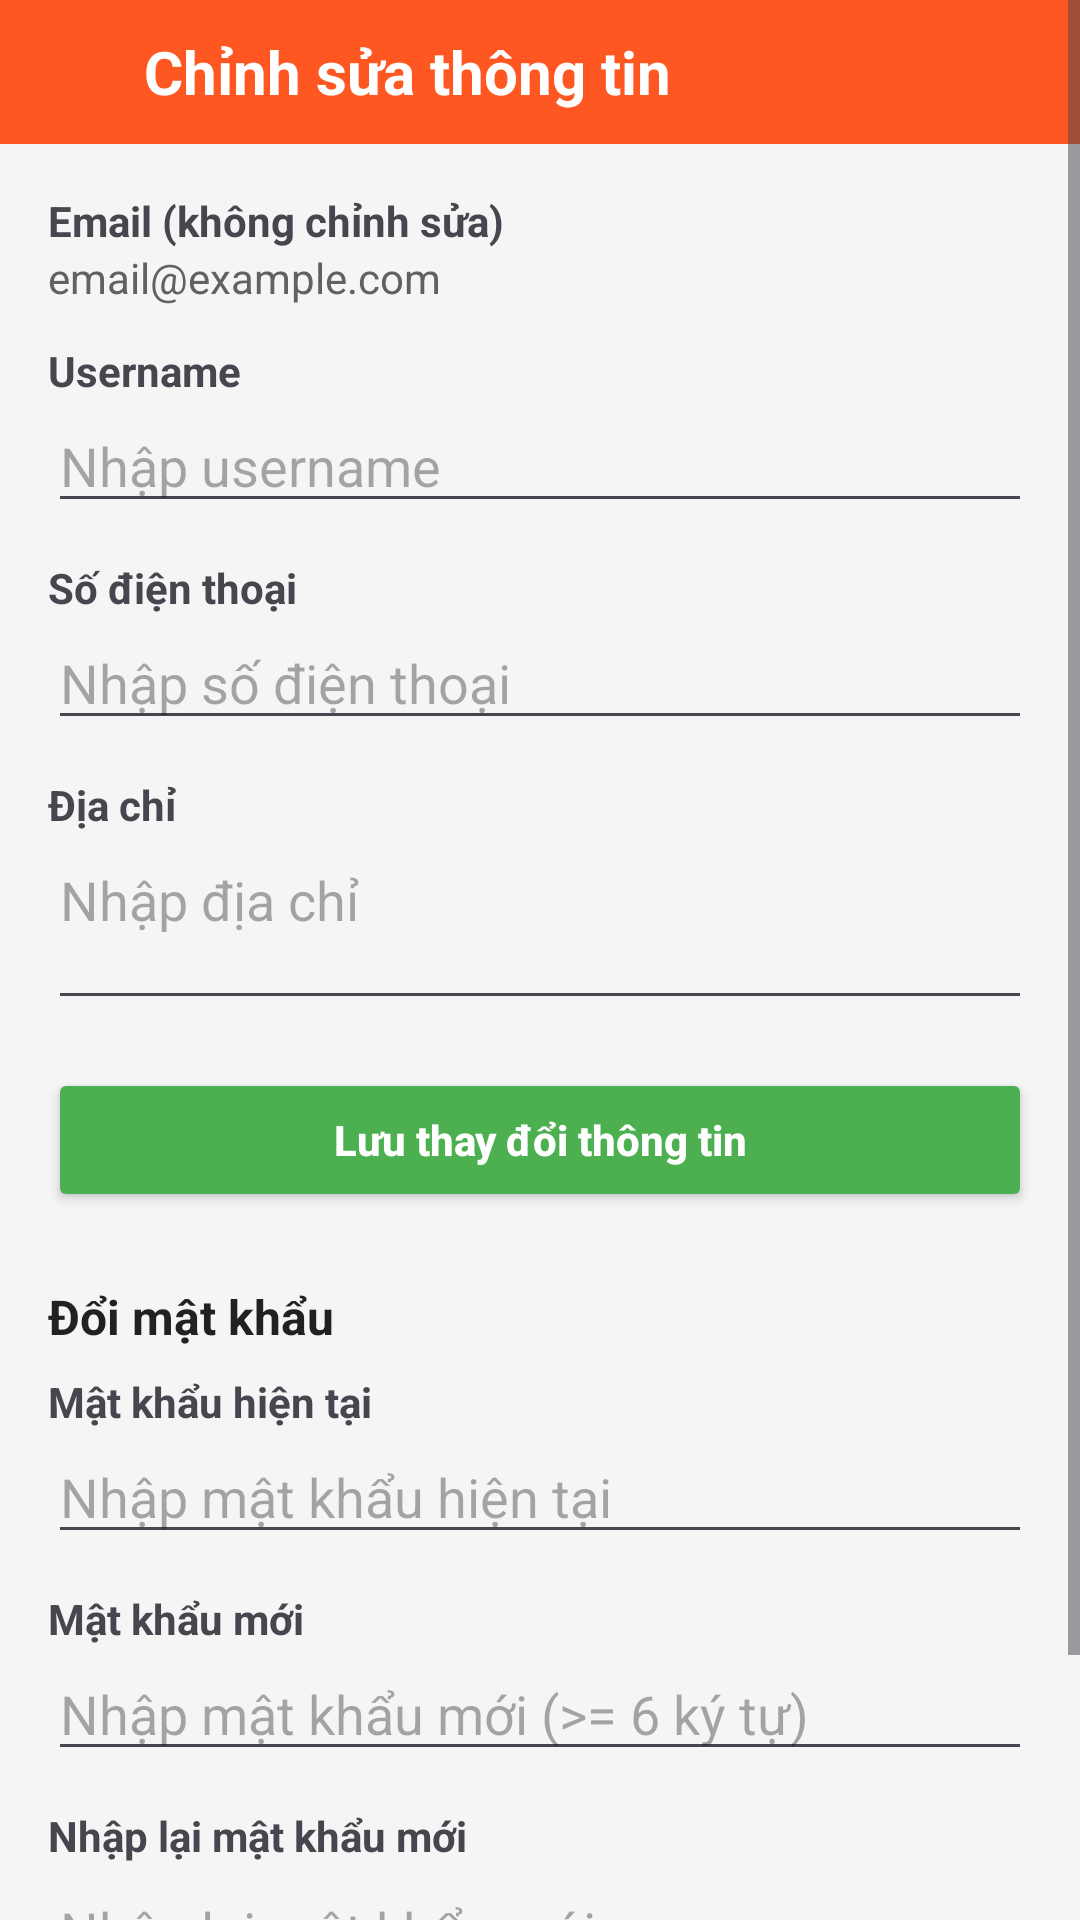

Here is an Android app screen rendered from its layout file. Give the layout XML and the strings, colors and styles it references.
<!-- AndroidManifest.xml: application theme Theme.Tuan_1 -->
<!-- res/layout/edit_profile.xml -->
<?xml version="1.0" encoding="utf-8"?>
<ScrollView xmlns:android="http://schemas.android.com/apk/res/android"
    android:layout_width="match_parent"
    android:layout_height="match_parent"
    android:background="#F5F5F5">

    <LinearLayout
        android:layout_width="match_parent"
        android:layout_height="wrap_content"
        android:orientation="vertical">

        
        <LinearLayout
            android:layout_width="match_parent"
            android:layout_height="wrap_content"
            android:orientation="horizontal"
            android:gravity="center_vertical"
            android:background="#FF5722"
            android:padding="8dp">

            <ImageView
                android:id="@+id/btnBackEditProfile"
                android:layout_width="32dp"
                android:layout_height="32dp"
                android:src="@drawable/back"
                android:padding="4dp" />

            <TextView
                android:layout_width="wrap_content"
                android:layout_height="wrap_content"
                android:text="Chỉnh sửa thông tin"
                android:textColor="@android:color/white"
                android:textSize="20sp"
                android:textStyle="bold"
                android:layout_marginStart="8dp" />
        </LinearLayout>

        
        <LinearLayout
            android:layout_width="match_parent"
            android:layout_height="wrap_content"
            android:orientation="vertical"
            android:padding="16dp">

            
            <TextView
                android:layout_width="match_parent"
                android:layout_height="wrap_content"
                android:text="Email (không chỉnh sửa)"
                android:textStyle="bold"
                android:textSize="14sp" />

            <TextView
                android:id="@+id/tvEmailEdit"
                android:layout_width="match_parent"
                android:layout_height="wrap_content"
                android:text="email@example.com"
                android:textSize="14sp"
                android:textColor="#616161"
                android:layout_marginBottom="12dp" />

            
            <TextView
                android:layout_width="match_parent"
                android:layout_height="wrap_content"
                android:text="Username"
                android:textStyle="bold"
                android:textSize="14sp" />

            <EditText
                android:id="@+id/edtUsernameEdit"
                android:layout_width="match_parent"
                android:layout_height="wrap_content"
                android:hint="Nhập username"
                android:layout_marginBottom="12dp" />

            
            <TextView
                android:layout_width="match_parent"
                android:layout_height="wrap_content"
                android:text="Số điện thoại"
                android:textStyle="bold"
                android:textSize="14sp" />

            <EditText
                android:id="@+id/edtPhoneEdit"
                android:layout_width="match_parent"
                android:layout_height="wrap_content"
                android:hint="Nhập số điện thoại"
                android:inputType="phone"
                android:layout_marginBottom="12dp" />

            
            <TextView
                android:layout_width="match_parent"
                android:layout_height="wrap_content"
                android:text="Địa chỉ"
                android:textStyle="bold"
                android:textSize="14sp" />

            <EditText
                android:id="@+id/edtAddressEdit"
                android:layout_width="match_parent"
                android:layout_height="wrap_content"
                android:hint="Nhập địa chỉ"
                android:minLines="2"
                android:gravity="top"
                android:layout_marginBottom="16dp" />

            
            <Button
                android:id="@+id/btnSaveEditProfile"
                android:layout_width="match_parent"
                android:layout_height="wrap_content"
                android:text="Lưu thay đổi thông tin"
                android:textAllCaps="false"
                android:textStyle="bold"
                android:backgroundTint="#4CAF50"
                android:textColor="@android:color/white"
                android:padding="12dp"
                android:layout_marginBottom="24dp" />

            
            
            

            <TextView
                android:layout_width="match_parent"
                android:layout_height="wrap_content"
                android:text="Đổi mật khẩu"
                android:textStyle="bold"
                android:textSize="16sp"
                android:textColor="#212121"
                android:layout_marginBottom="8dp" />

            <TextView
                android:layout_width="match_parent"
                android:layout_height="wrap_content"
                android:text="Mật khẩu hiện tại"
                android:textStyle="bold"
                android:textSize="14sp" />

            <EditText
                android:id="@+id/edtCurrentPassword"
                android:layout_width="match_parent"
                android:layout_height="wrap_content"
                android:hint="Nhập mật khẩu hiện tại"
                android:inputType="textPassword"
                android:layout_marginBottom="12dp" />

            <TextView
                android:layout_width="match_parent"
                android:layout_height="wrap_content"
                android:text="Mật khẩu mới"
                android:textStyle="bold"
                android:textSize="14sp" />

            <EditText
                android:id="@+id/edtNewPassword"
                android:layout_width="match_parent"
                android:layout_height="wrap_content"
                android:hint="Nhập mật khẩu mới (>= 6 ký tự)"
                android:inputType="textPassword"
                android:layout_marginBottom="12dp" />

            <TextView
                android:layout_width="match_parent"
                android:layout_height="wrap_content"
                android:text="Nhập lại mật khẩu mới"
                android:textStyle="bold"
                android:textSize="14sp" />

            <EditText
                android:id="@+id/edtConfirmNewPassword"
                android:layout_width="match_parent"
                android:layout_height="wrap_content"
                android:hint="Nhập lại mật khẩu mới"
                android:inputType="textPassword"
                android:layout_marginBottom="16dp" />

            <Button
                android:id="@+id/btnChangePassword"
                android:layout_width="match_parent"
                android:layout_height="wrap_content"
                android:text="Đổi mật khẩu"
                android:textAllCaps="false"
                android:textStyle="bold"
                android:backgroundTint="#FF9800"
                android:textColor="@android:color/white"
                android:padding="12dp" />

        </LinearLayout>

    </LinearLayout>
</ScrollView>
<!-- resources referenced by this layout -->
<resources>
  <style name="Theme.Tuan_1" parent="Base.Theme.Tuan_1" />
  <style name="Base.Theme.Tuan_1" parent="Theme.Material3.DayNight.NoActionBar">
          
          
      </style>
</resources>
